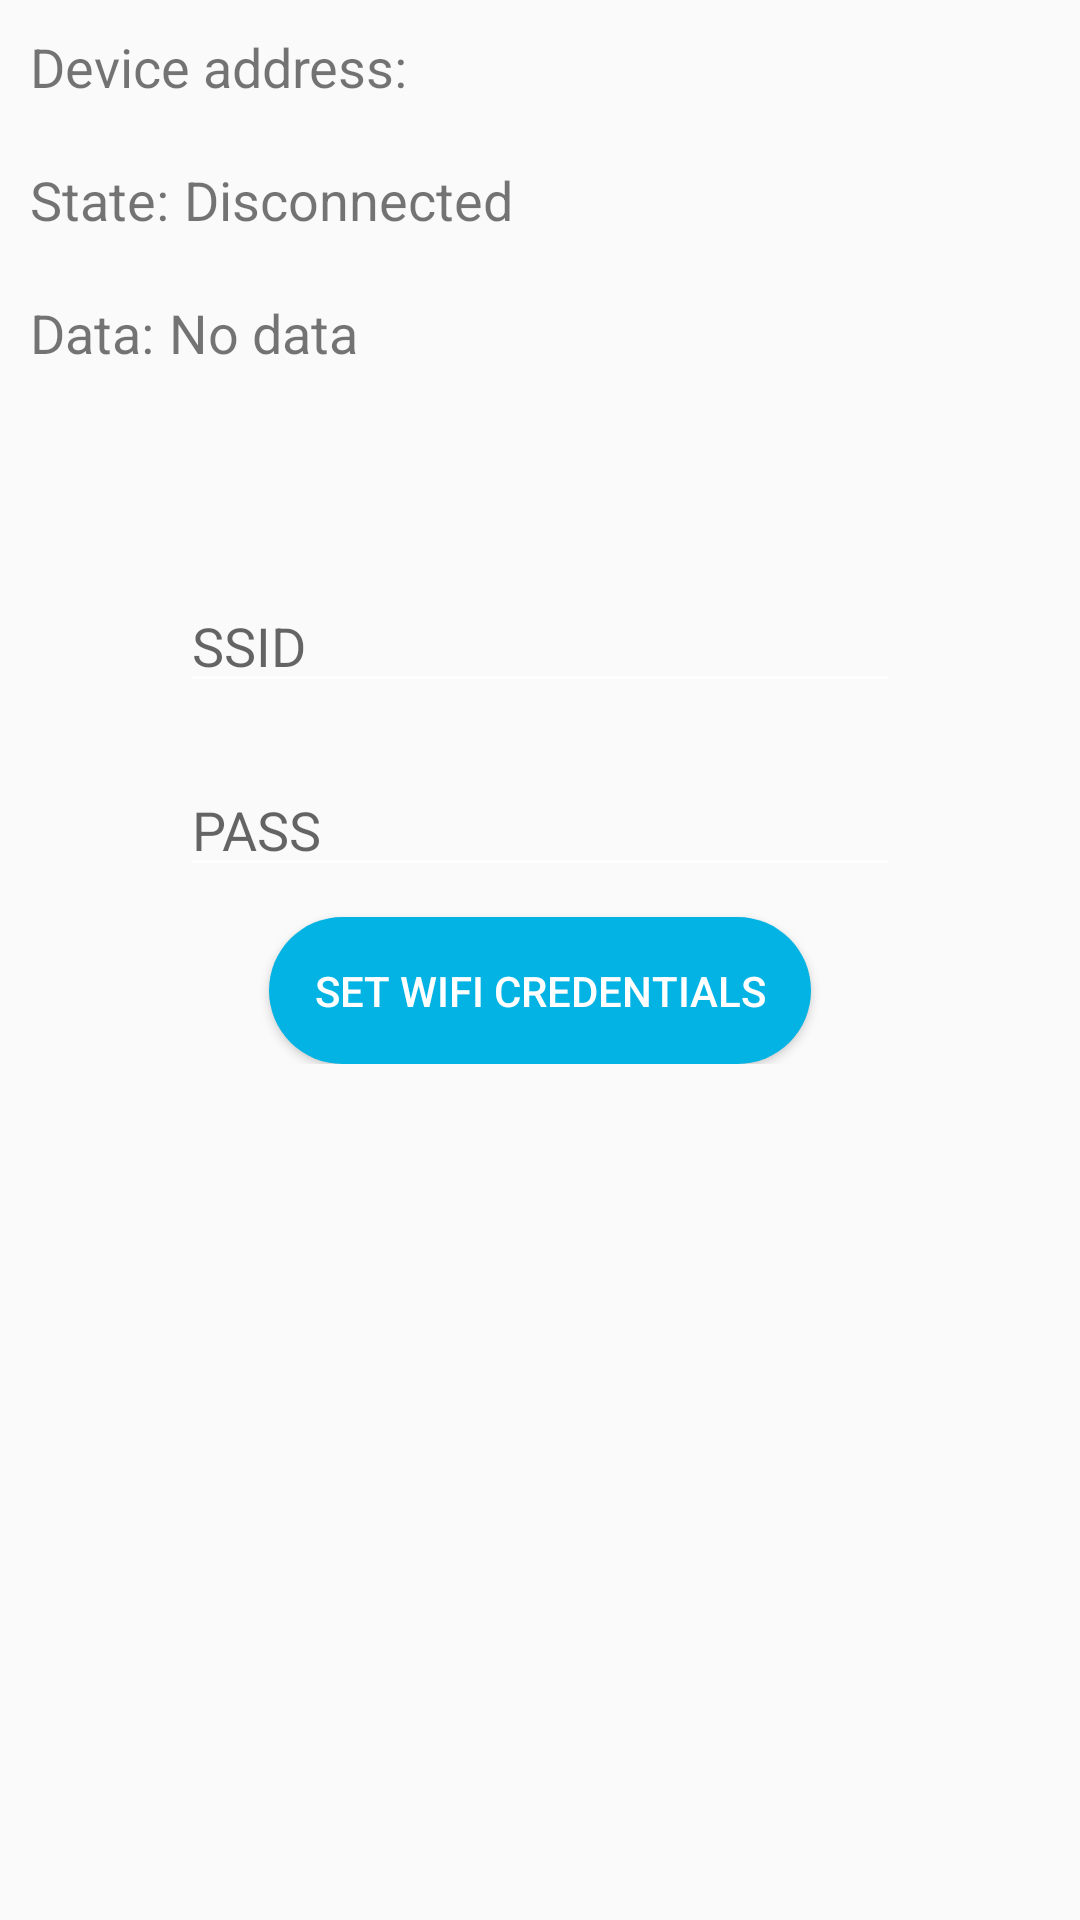

Android layout source for this screen:
<!-- AndroidManifest.xml: application theme AppTheme -->
<!-- res/layout/activity_device_control.xml -->
<?xml version="1.0" encoding="utf-8"?>
<LinearLayout xmlns:android="http://schemas.android.com/apk/res/android"
    xmlns:app="http://schemas.android.com/apk/res-auto"
    xmlns:tools="http://schemas.android.com/tools"
    android:layout_width="match_parent"
    android:layout_height="match_parent"
    tools:context=".ble.DeviceControlActivity"
    android:orientation="vertical"
    >
    <LinearLayout android:orientation="horizontal"
        android:layout_width="match_parent"
        android:layout_height="wrap_content"
        android:layout_margin="10dp">
        <TextView android:layout_width="wrap_content"
            android:layout_height="wrap_content"
            android:text="@string/label_device_address"
            android:textSize="18sp"/>
        <Space android:layout_width="5dp"
            android:layout_height="wrap_content"/>
        <TextView android:id="@+id/device_address"
            android:layout_width="match_parent"
            android:layout_height="wrap_content"
            android:textSize="18sp"/>
    </LinearLayout>
    <LinearLayout android:orientation="horizontal"
        android:layout_width="match_parent"
        android:layout_height="wrap_content"
        android:layout_margin="10dp">
        <TextView android:layout_width="wrap_content"
            android:layout_height="wrap_content"
            android:text="@string/label_state"
            android:textSize="18sp"/>
        <Space android:layout_width="5dp"
            android:layout_height="wrap_content"/>
        <TextView android:id="@+id/connection_state"
            android:layout_width="match_parent"
            android:layout_height="wrap_content"
            android:text="@string/disconnected"
            android:textSize="18sp"/>
    </LinearLayout>
    <LinearLayout android:orientation="horizontal"
        android:layout_width="match_parent"
        android:layout_height="wrap_content"
        android:layout_margin="10dp">
        <TextView android:layout_width="wrap_content"
            android:layout_height="wrap_content"
            android:text="@string/label_data"
            android:textSize="18sp"/>
        <Space android:layout_width="5dp"
            android:layout_height="wrap_content"/>
        <TextView android:id="@+id/data_value"
            android:layout_width="match_parent"
            android:layout_height="wrap_content"
            android:text="@string/no_data"
            android:textSize="18sp"/>
    </LinearLayout>

    <LinearLayout
        android:layout_width="match_parent"
        android:layout_height="wrap_content"
        android:orientation="vertical"
        android:gravity="center"
        android:padding="50dp"

        >
        <EditText
            android:id="@+id/input_ssid"
            android:layout_width="match_parent"
            android:layout_height="wrap_content"
            android:hint="SSID"
            android:inputType="textNoSuggestions"
            android:layout_margin="10dp"
            />
        <EditText
            android:id="@+id/input_pass"
            android:layout_width="match_parent"
            android:layout_height="wrap_content"
            android:hint="PASS"
            android:layout_margin="10dp"
            />
        <Button
            android:id="@+id/send_wifi_info"
            android:layout_width="wrap_content"
            android:layout_height="wrap_content"
            android:background="@drawable/btn_shape_round_corner_normal_primary"
            android:text="Set Wifi credentials"
            android:textColor="@color/txt_white"
            android:padding="15dp"
            android:gravity="center_horizontal"
            />
    </LinearLayout>

</LinearLayout>
<!-- resources referenced by this layout -->
<resources>
  <color name="txt_white">#ffff</color>
  <!-- drawable btn_shape_round_corner_normal_primary (drawable) -->
  <?xml version="1.0" encoding="utf-8"?>
  <shape xmlns:android="http://schemas.android.com/apk/res/android"
      android:shape="rectangle"
      >
  <solid android:color="@color/colorPrimary"/>
      <corners android:radius="80dp"/>
  
  </shape>
  <string name="disconnected">Disconnected</string>
  <string name="label_data">Data:</string>
  <string name="label_device_address">Device address:</string>
  <string name="label_state">State:</string>
  <string name="no_data">No data</string>
  <style name="AppTheme" parent="Theme.AppCompat.DayNight">
          
          <item name="colorPrimary">@color/colorPrimary</item>
          <item name="colorPrimaryDark">@color/colorPrimaryDark</item>
          <item name="colorAccent">@color/colorAccent</item>
          
  
          
          <item name="titleTextColor">#ffff</item>
          <item name="subtitleTextColor">#ffff</item>
          <item name="colorControlNormal">#ffff</item>
          <item name="android:actionMenuTextColor">#ffff</item>
          <item name="actionMenuTextColor">#ffff</item>
  
          <item name="homeAsUpIndicator">@drawable/ic_arrow_back</item>
      </style>
  <color name="colorPrimary">#02B3E4</color>
  <color name="colorPrimaryDark">#0290B8</color>
  <color name="colorAccent">#40C4FF</color>
</resources>
